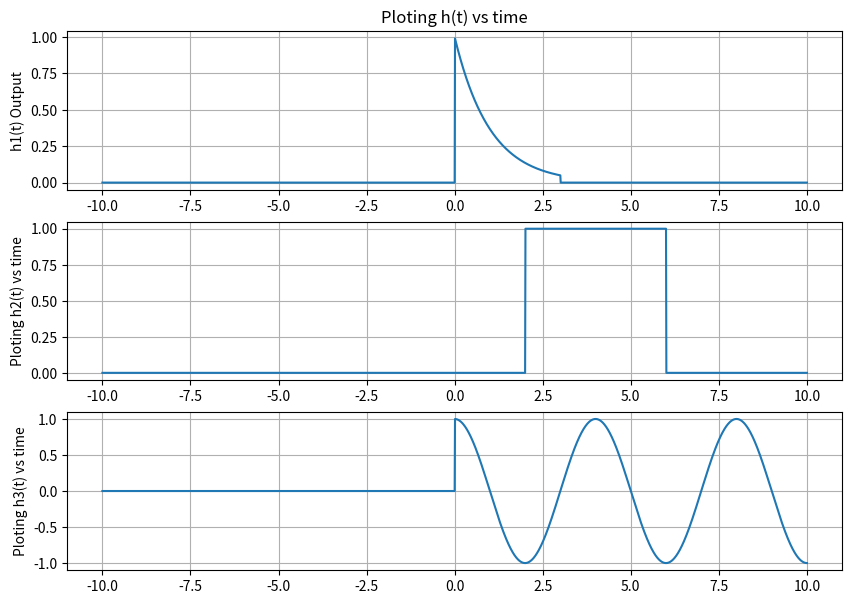
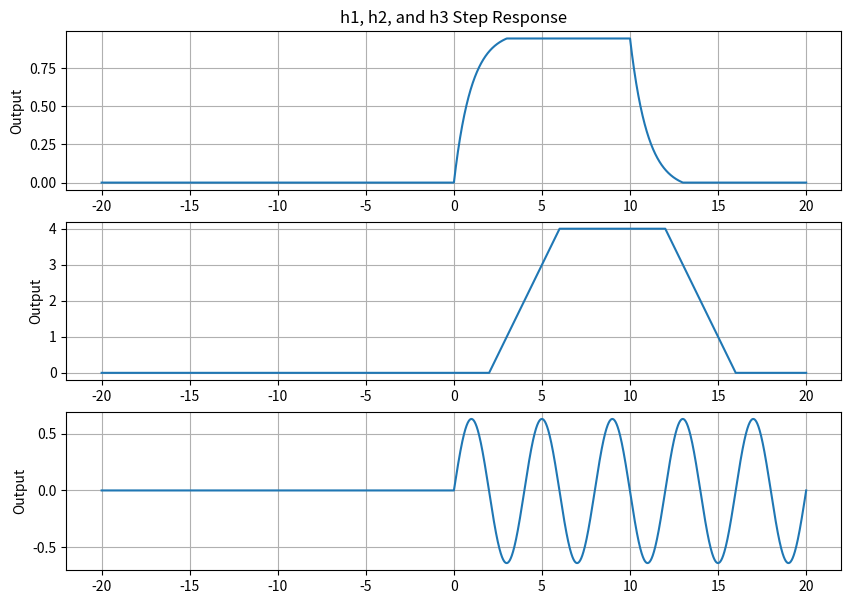
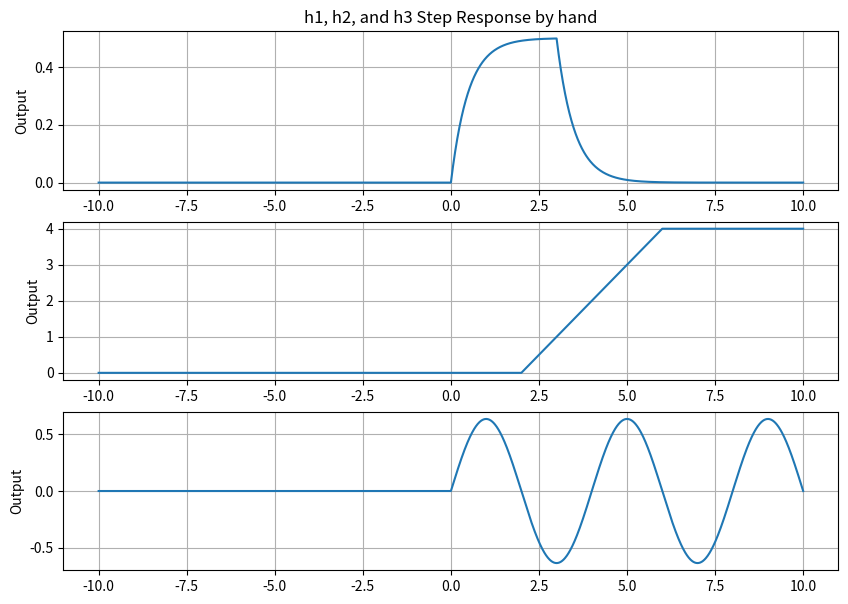

These charts were generated, in order, by the following Python code:
# -*- coding: utf-8 -*-
"""
Created on Thu Sep 15 08:51:55 2022

@author: defaultuser0
"""


###############################################################
#                                                             #
#Isaias Munoz                                                 # 
#Ece351                                                       # 
#Lab 4                                                       #
#9/15/22                                                       #
#                                                             #
###############################################################   
import math
import numpy
import scipy.signal
import time
import numpy as np
import scipy.signal as sig
import matplotlib.pyplot as plt


############################################################################
#Part 1 graphin the h(t) 
steps = 1e-2 # Define step size
t = np . arange (-10 , 10 + steps , steps )
# q = np . arange (-1 , 14 + steps , steps )

def stepfunc ( t ) :  #creating step function
    y = np.zeros ( t.shape  ) #initializing y as all zeroes
    for i in range (len ( t ) ): #startingforloop
        if  t [ i ]<0:  
            y[i]=0
        else: 
            y[i]=1                  
    return y 

def rampfunc ( t ) : 
    y = np.zeros ( t . shape ) 
    for i in range (len ( t ) ): 
        if  t [ i ]<0:
            y[i]=0
        else: 
            y[i]=t[i]                   
    return y 
####Better to make a function 

#w=2pif 
w=2*math.pi*.25

h1t=(np.exp(-t))*(stepfunc(t)-stepfunc(t-3))
h2t=stepfunc(t-2)-stepfunc(t-6)
h3t=np.cos(w*t)*stepfunc(t)


plt.figure(figsize=(10,7))
plt.subplot(3,1,1)
plt.plot(t,h1t)
plt.grid()
plt.ylabel('h1(t) Output')
plt.title('Ploting h(t) vs time')

plt.subplot(3,1,2)
plt.plot(t,h2t)
plt.grid()
plt.ylabel('Ploting h2(t) vs time')

plt.subplot(3,1,3)
plt.plot(t,h3t)
plt.grid()
plt.ylabel('Ploting h3(t) vs time')
#############################################################################



#########################################################################
#part 2 covolving h(t) with a step function as its forcing function
#using convolcing function created in lab3
def my_conv(f1,f2):
    
    Nf1=len(f1)
    Nf2=len(f2)   #Just defining a length  being passed into function
    
    x1extended=np.append(f1,np.zeros((1,Nf2-1))) #Combining both  and extendning
    x2extended=np.append(f2,np.zeros((1,Nf1-1))) #Combining botha nd extedning

    result=np.zeros(x1extended.shape) #iniitalizing new result array using one the new arrays above

    for i in range(Nf2+Nf1-2): #combin lengths of f1 nad f2
        result[i]=0#Is this initliazing the resultant array?
        for j in range(Nf1):
            #if(len(Nf1) and len(Nf2) > len(x1extended)):
            if(i-j+1>0):
                try:
                    result[i]+=x1extended[j]*x2extended[i-j+1]
                except:
                    print(i,j)
    return result    
forcingfunc=stepfunc(t)

h1c = my_conv(h1t, forcingfunc)*steps
h2c = my_conv(h2t, forcingfunc) *steps
h3c = my_conv(h3t, forcingfunc)*steps

#not sure why times 2???
#the time axis should not matter where to starts
#my time axis needs to match with my new length of the convolution created which is doubled
#original is from -10 to 10 so a length of 20
#now after the convolution i double it and it reads -20 to 20 meaning length of 40
#now my starting point of my time array is still at -10 to 10 which is 20 therefore i
#have to double that bad boy as well or do it like below
tconvo = np . arange (2*t[0] , 2*t[len(t)-1]+steps , steps )
plt.figure(figsize=(10,7))
plt.subplot(3,1,1)
plt.plot(tconvo,h1c)
plt.grid()
plt.ylabel('Output')
plt.title('h1, h2, and h3 Step Response')
plt.subplot(3,1,2)
plt.plot(tconvo,h2c)
plt.grid()
plt.ylabel('Output')
plt.subplot(3,1,3)
plt.plot(tconvo,h3c)
plt.grid()
plt.ylabel('Output')



# thand = np . arange (-10 , 10 + steps , steps )

#plotting the by hand convolution

handh1= .5*(1-np.exp(-2*t))*stepfunc(t)-.5*(1-np.exp(-2*(t-3)))*stepfunc(t-3)
handh2=(t-2)*stepfunc(t-2)-(t-6)*stepfunc(t-6)
handh3=(1/w)*np.sin(w*t)*stepfunc(t)



plt.figure(figsize=(10,7))
plt.subplot(3,1,1)
plt.plot(t,handh1)
plt.grid()
plt.ylabel('Output')
plt.title('h1, h2, and h3 Step Response by hand')

plt.subplot(3,1,2)
plt.plot(t,handh2)
plt.grid()
plt.ylabel('Output')


plt.subplot(3,1,3)
plt.plot(t,handh3)
plt.grid()
plt.ylabel('Output')











#since im convolving the step response since its  a step func its just an intgral
# of h(t)*u(t)=integral of h(t) in paper at least


# t2 = np . arange (-10 , 10 + steps , steps )







